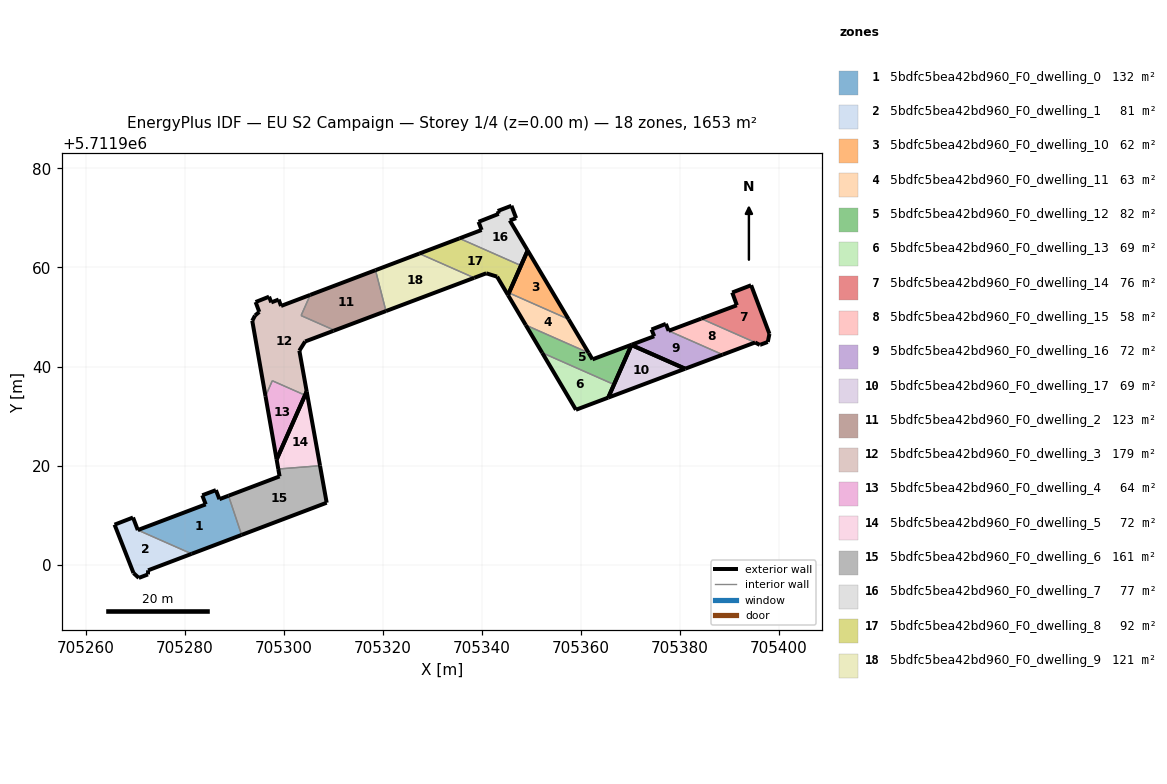
=== STOREY PLAN SPEC (per zone: floor XY polygon, exterior-wall plan segments, windows/doors) ===
zone 1: 5bdfc5bea42bd960_F0_dwelling_0  (132.5 m²)
  floor: (705291.53, 5711905.99) (705288.88, 5711913.90) (705287.05, 5711913.21) (705286.34, 5711915.04) (705283.58, 5711913.99) (705284.28, 5711912.16) (705270.56, 5711906.97) (705281.44, 5711902.17)
  exterior wall: (705291.53, 5711905.99) – (705281.44, 5711902.17)  [10.8 m]
  exterior wall: (705270.56, 5711906.97) – (705284.28, 5711912.16)  [14.7 m]
  exterior wall: (705284.28, 5711912.16) – (705283.58, 5711913.99)  [2.0 m]
  exterior wall: (705283.58, 5711913.99) – (705286.34, 5711915.04)  [2.9 m]
  exterior wall: (705286.34, 5711915.04) – (705287.05, 5711913.21)  [2.0 m]
  exterior wall: (705287.05, 5711913.21) – (705288.88, 5711913.90)  [2.0 m]
  interior walls: 2
zone 2: 5bdfc5bea42bd960_F0_dwelling_1  (80.5 m²)
  floor: (705281.44, 5711902.17) (705270.56, 5711906.97) (705269.60, 5711909.50) (705265.87, 5711908.06) (705269.70, 5711898.28) (705270.77, 5711897.30) (705272.61, 5711898.01) (705272.64, 5711898.84)
  exterior wall: (705281.44, 5711902.17) – (705272.64, 5711898.84)  [9.4 m]
  exterior wall: (705272.64, 5711898.84) – (705272.61, 5711898.01)  [0.8 m]
  exterior wall: (705272.61, 5711898.01) – (705270.77, 5711897.30)  [2.0 m]
  exterior wall: (705270.77, 5711897.30) – (705269.70, 5711898.28)  [1.5 m]
  exterior wall: (705269.70, 5711898.28) – (705265.87, 5711908.06)  [10.5 m]
  exterior wall: (705265.87, 5711908.06) – (705269.60, 5711909.50)  [4.0 m]
  exterior wall: (705269.60, 5711909.50) – (705270.56, 5711906.97)  [2.7 m]
  interior walls: 1
zone 3: 5bdfc5bea42bd960_F0_dwelling_10  (61.7 m²)
  floor: (705357.57, 5711949.55) (705349.31, 5711963.44) (705345.52, 5711954.87)
  exterior wall: (705349.31, 5711963.44) – (705357.57, 5711949.55)  [16.2 m]
  exterior wall: (705345.52, 5711954.87) – (705349.31, 5711963.44)  [9.4 m]
  interior walls: 1
zone 4: 5bdfc5bea42bd960_F0_dwelling_11  (63.3 m²)
  floor: (705361.61, 5711942.76) (705357.57, 5711949.55) (705345.52, 5711954.87) (705345.33, 5711954.43) (705348.92, 5711948.37)
  exterior wall: (705348.92, 5711948.37) – (705345.33, 5711954.43)  [7.1 m]
  exterior wall: (705345.33, 5711954.43) – (705345.52, 5711954.87)  [0.5 m]
  exterior wall: (705357.57, 5711949.55) – (705361.61, 5711942.76)  [7.9 m]
  interior walls: 2
zone 5: 5bdfc5bea42bd960_F0_dwelling_12  (81.7 m²)
  floor: (705366.75, 5711936.37) (705370.27, 5711944.34) (705370.30, 5711944.41) (705362.39, 5711941.45) (705361.61, 5711942.76) (705348.92, 5711948.37) (705352.23, 5711942.78)
  exterior wall: (705361.61, 5711942.76) – (705362.39, 5711941.45)  [1.5 m]
  exterior wall: (705362.39, 5711941.45) – (705370.30, 5711944.41)  [8.4 m]
  exterior wall: (705370.27, 5711944.34) – (705366.75, 5711936.37)  [8.7 m]
  exterior wall: (705352.23, 5711942.78) – (705348.92, 5711948.37)  [6.5 m]
  interior walls: 3
zone 6: 5bdfc5bea42bd960_F0_dwelling_13  (68.9 m²)
  floor: (705365.57, 5711933.71) (705366.75, 5711936.37) (705352.23, 5711942.78) (705359.05, 5711931.26)
  exterior wall: (705366.75, 5711936.37) – (705365.57, 5711933.71)  [2.9 m]
  exterior wall: (705365.57, 5711933.71) – (705359.05, 5711931.26)  [7.0 m]
  exterior wall: (705359.05, 5711931.26) – (705352.23, 5711942.78)  [13.4 m]
  interior walls: 1
zone 7: 5bdfc5bea42bd960_F0_dwelling_14  (76.1 m²)
  floor: (705397.80, 5711944.96) (705398.14, 5711946.59) (705394.44, 5711956.42) (705390.62, 5711954.95) (705391.55, 5711952.37) (705384.35, 5711949.67) (705395.24, 5711944.86) (705396.19, 5711944.36) (705396.29, 5711944.40)
  exterior wall: (705398.14, 5711946.59) – (705397.80, 5711944.96)  [1.7 m]
  exterior wall: (705397.80, 5711944.96) – (705396.29, 5711944.40)  [1.6 m]
  exterior wall: (705396.29, 5711944.40) – (705396.19, 5711944.36)  [0.1 m]
  exterior wall: (705396.19, 5711944.36) – (705395.24, 5711944.86)  [1.1 m]
  exterior wall: (705384.35, 5711949.67) – (705391.55, 5711952.37)  [7.7 m]
  exterior wall: (705391.55, 5711952.37) – (705390.62, 5711954.95)  [2.7 m]
  exterior wall: (705390.62, 5711954.95) – (705394.44, 5711956.42)  [4.1 m]
  exterior wall: (705394.44, 5711956.42) – (705398.14, 5711946.59)  [10.5 m]
  interior walls: 1
zone 8: 5bdfc5bea42bd960_F0_dwelling_15  (58.4 m²)
  floor: (705395.24, 5711944.86) (705384.35, 5711949.67) (705377.78, 5711947.21) (705388.68, 5711942.39)
  exterior wall: (705377.78, 5711947.21) – (705384.35, 5711949.67)  [7.0 m]
  exterior wall: (705395.24, 5711944.86) – (705388.68, 5711942.39)  [7.0 m]
  interior walls: 2
zone 9: 5bdfc5bea42bd960_F0_dwelling_16  (72.1 m²)
  floor: (705388.68, 5711942.39) (705377.78, 5711947.21) (705377.21, 5711948.62) (705374.32, 5711947.47) (705374.86, 5711946.12) (705370.30, 5711944.41) (705370.27, 5711944.34) (705381.11, 5711939.55)
  exterior wall: (705381.11, 5711939.55) – (705370.27, 5711944.34)  [11.9 m]
  exterior wall: (705370.30, 5711944.41) – (705374.86, 5711946.12)  [4.9 m]
  exterior wall: (705374.86, 5711946.12) – (705374.32, 5711947.47)  [1.5 m]
  exterior wall: (705374.32, 5711947.47) – (705377.21, 5711948.62)  [3.1 m]
  exterior wall: (705377.21, 5711948.62) – (705377.78, 5711947.21)  [1.5 m]
  exterior wall: (705388.68, 5711942.39) – (705381.11, 5711939.55)  [8.1 m]
  interior walls: 2
zone 10: 5bdfc5bea42bd960_F0_dwelling_17  (68.9 m²)
  floor: (705381.11, 5711939.55) (705370.27, 5711944.34) (705365.57, 5711933.71)
  exterior wall: (705381.11, 5711939.55) – (705365.57, 5711933.71)  [16.6 m]
  exterior wall: (705365.57, 5711933.71) – (705370.27, 5711944.34)  [11.6 m]
  exterior wall: (705370.27, 5711944.34) – (705381.11, 5711939.55)  [11.9 m]
zone 11: 5bdfc5bea42bd960_F0_dwelling_2  (123.4 m²)
  floor: (705320.69, 5711951.20) (705318.57, 5711959.46) (705305.39, 5711954.46) (705303.54, 5711950.29) (705310.16, 5711947.37) (705310.09, 5711947.21)
  exterior wall: (705320.69, 5711951.20) – (705310.09, 5711947.21)  [11.3 m]
  exterior wall: (705305.39, 5711954.46) – (705318.57, 5711959.46)  [14.1 m]
  interior walls: 4
zone 12: 5bdfc5bea42bd960_F0_dwelling_3  (179.1 m²)
  floor: (705304.67, 5711934.96) (705303.19, 5711943.20) (705304.36, 5711945.05) (705310.09, 5711947.21) (705310.16, 5711947.37) (705303.54, 5711950.29) (705305.39, 5711954.46) (705299.49, 5711952.23) (705299.02, 5711953.52) (705297.52, 5711952.95) (705297.08, 5711954.10) (705294.36, 5711953.02) (705295.10, 5711951.03) (705294.24, 5711950.30) (705293.68, 5711949.23) (705296.35, 5711934.01) (705297.73, 5711937.13) (705304.34, 5711934.21)
  exterior wall: (705294.36, 5711953.02) – (705297.08, 5711954.10)  [2.9 m]
  exterior wall: (705297.08, 5711954.10) – (705297.52, 5711952.95)  [1.2 m]
  exterior wall: (705297.52, 5711952.95) – (705299.02, 5711953.52)  [1.6 m]
  exterior wall: (705299.02, 5711953.52) – (705299.49, 5711952.23)  [1.4 m]
  exterior wall: (705299.49, 5711952.23) – (705305.39, 5711954.46)  [6.3 m]
  exterior wall: (705310.09, 5711947.21) – (705304.36, 5711945.05)  [6.1 m]
  exterior wall: (705304.36, 5711945.05) – (705303.19, 5711943.20)  [2.2 m]
  exterior wall: (705303.19, 5711943.20) – (705304.67, 5711934.96)  [8.4 m]
  exterior wall: (705304.67, 5711934.96) – (705304.34, 5711934.21)  [0.8 m]
  exterior wall: (705296.35, 5711934.01) – (705293.68, 5711949.23)  [15.5 m]
  exterior wall: (705293.68, 5711949.23) – (705294.24, 5711950.30)  [1.2 m]
  exterior wall: (705294.24, 5711950.30) – (705295.10, 5711951.03)  [1.1 m]
  exterior wall: (705295.10, 5711951.03) – (705294.36, 5711953.02)  [2.1 m]
  interior walls: 5
zone 13: 5bdfc5bea42bd960_F0_dwelling_4  (63.6 m²)
  floor: (705298.60, 5711921.21) (705304.34, 5711934.21) (705297.73, 5711937.13) (705296.35, 5711934.01)
  exterior wall: (705298.60, 5711921.21) – (705296.35, 5711934.01)  [13.0 m]
  exterior wall: (705304.34, 5711934.21) – (705298.60, 5711921.21)  [14.2 m]
  interior walls: 2
zone 14: 5bdfc5bea42bd960_F0_dwelling_5  (72.2 m²)
  floor: (705307.37, 5711919.96) (705304.67, 5711934.96) (705298.60, 5711921.21) (705298.94, 5711919.30)
  exterior wall: (705298.60, 5711921.21) – (705304.67, 5711934.96)  [15.0 m]
  exterior wall: (705304.67, 5711934.96) – (705307.37, 5711919.96)  [15.2 m]
  exterior wall: (705298.94, 5711919.30) – (705298.60, 5711921.21)  [1.9 m]
  interior walls: 1
zone 15: 5bdfc5bea42bd960_F0_dwelling_6  (160.9 m²)
  floor: (705308.71, 5711912.49) (705307.37, 5711919.96) (705298.94, 5711919.30) (705299.20, 5711917.81) (705288.88, 5711913.90) (705291.53, 5711905.99)
  exterior wall: (705307.37, 5711919.96) – (705308.71, 5711912.49)  [7.6 m]
  exterior wall: (705308.71, 5711912.49) – (705291.53, 5711905.99)  [18.4 m]
  exterior wall: (705288.88, 5711913.90) – (705299.20, 5711917.81)  [11.0 m]
  exterior wall: (705299.20, 5711917.81) – (705298.94, 5711919.30)  [1.5 m]
  interior walls: 2
zone 16: 5bdfc5bea42bd960_F0_dwelling_7  (76.6 m²)
  floor: (705347.96, 5711960.39) (705349.31, 5711963.44) (705345.70, 5711969.50) (705346.98, 5711969.96) (705346.03, 5711972.47) (705343.26, 5711971.41) (705343.47, 5711970.84) (705339.39, 5711969.22) (705340.01, 5711967.58) (705335.53, 5711965.88)
  exterior wall: (705343.26, 5711971.41) – (705346.03, 5711972.47)  [3.0 m]
  exterior wall: (705346.03, 5711972.47) – (705346.98, 5711969.96)  [2.7 m]
  exterior wall: (705346.98, 5711969.96) – (705345.70, 5711969.50)  [1.4 m]
  exterior wall: (705345.70, 5711969.50) – (705349.31, 5711963.44)  [7.1 m]
  exterior wall: (705349.31, 5711963.44) – (705347.96, 5711960.39)  [3.3 m]
  exterior wall: (705335.53, 5711965.88) – (705340.01, 5711967.58)  [4.8 m]
  exterior wall: (705340.01, 5711967.58) – (705339.39, 5711969.22)  [1.8 m]
  exterior wall: (705339.39, 5711969.22) – (705343.47, 5711970.84)  [4.4 m]
  exterior wall: (705343.47, 5711970.84) – (705343.26, 5711971.41)  [0.6 m]
  interior walls: 1
zone 17: 5bdfc5bea42bd960_F0_dwelling_8  (92.4 m²)
  floor: (705345.33, 5711954.43) (705347.96, 5711960.39) (705335.53, 5711965.88) (705327.42, 5711962.81) (705338.51, 5711957.91) (705340.94, 5711958.83) (705343.13, 5711958.15)
  exterior wall: (705327.42, 5711962.81) – (705335.53, 5711965.88)  [8.7 m]
  exterior wall: (705347.96, 5711960.39) – (705345.33, 5711954.43)  [6.5 m]
  exterior wall: (705345.33, 5711954.43) – (705343.13, 5711958.15)  [4.3 m]
  exterior wall: (705343.13, 5711958.15) – (705340.94, 5711958.83)  [2.3 m]
  exterior wall: (705340.94, 5711958.83) – (705338.51, 5711957.91)  [2.6 m]
  interior walls: 2
zone 18: 5bdfc5bea42bd960_F0_dwelling_9  (120.9 m²)
  floor: (705338.51, 5711957.91) (705327.42, 5711962.81) (705318.57, 5711959.46) (705320.69, 5711951.20)
  exterior wall: (705338.51, 5711957.91) – (705320.69, 5711951.20)  [19.0 m]
  exterior wall: (705318.57, 5711959.46) – (705327.42, 5711962.81)  [9.5 m]
  interior walls: 2

=== DERIVED (storey summary) ===
Building: EU S2 Campaign
Storey: 1 of 4  (floor level z = 0.00 m)
Storey gross floor area: 1653.4 m²
Zones on this storey: 18
  - 5bdfc5bea42bd960_F0_dwelling_0: floor 132.5 m²; exterior wall 34.3 m (102.9 m²); WWR 0.0%
  - 5bdfc5bea42bd960_F0_dwelling_1: floor 80.5 m²; exterior wall 30.9 m (92.6 m²); WWR 0.0%
  - 5bdfc5bea42bd960_F0_dwelling_10: floor 61.7 m²; exterior wall 25.5 m (76.6 m²); WWR 0.0%
  - 5bdfc5bea42bd960_F0_dwelling_11: floor 63.3 m²; exterior wall 15.4 m (46.3 m²); WWR 0.0%
  - 5bdfc5bea42bd960_F0_dwelling_12: floor 81.7 m²; exterior wall 25.2 m (75.6 m²); WWR 0.0%
  - 5bdfc5bea42bd960_F0_dwelling_13: floor 68.9 m²; exterior wall 23.2 m (69.7 m²); WWR 0.0%
  - 5bdfc5bea42bd960_F0_dwelling_14: floor 76.1 m²; exterior wall 29.5 m (88.4 m²); WWR 0.0%
  - 5bdfc5bea42bd960_F0_dwelling_15: floor 58.4 m²; exterior wall 14.0 m (42.1 m²); WWR 0.0%
  - 5bdfc5bea42bd960_F0_dwelling_16: floor 72.1 m²; exterior wall 30.9 m (92.7 m²); WWR 0.0%
  - 5bdfc5bea42bd960_F0_dwelling_17: floor 68.9 m²; exterior wall 40.1 m (120.2 m²); WWR 0.0%
  - 5bdfc5bea42bd960_F0_dwelling_2: floor 123.4 m²; exterior wall 25.4 m (76.3 m²); WWR 0.0%
  - 5bdfc5bea42bd960_F0_dwelling_3: floor 179.1 m²; exterior wall 50.9 m (152.6 m²); WWR 0.0%
  - 5bdfc5bea42bd960_F0_dwelling_4: floor 63.6 m²; exterior wall 27.2 m (81.6 m²); WWR 0.0%
  - 5bdfc5bea42bd960_F0_dwelling_5: floor 72.2 m²; exterior wall 32.2 m (96.6 m²); WWR 0.0%
  - 5bdfc5bea42bd960_F0_dwelling_6: floor 160.9 m²; exterior wall 38.5 m (115.5 m²); WWR 0.0%
  - 5bdfc5bea42bd960_F0_dwelling_7: floor 76.6 m²; exterior wall 28.9 m (86.8 m²); WWR 0.0%
  - 5bdfc5bea42bd960_F0_dwelling_8: floor 92.4 m²; exterior wall 24.4 m (73.1 m²); WWR 0.0%
  - 5bdfc5bea42bd960_F0_dwelling_9: floor 120.9 m²; exterior wall 28.5 m (85.5 m²); WWR 0.0%
Zone adjacency (shared interzone walls):
  - 5bdfc5bea42bd960_F0_dwelling_0 ↔ 5bdfc5bea42bd960_F0_dwelling_1
  - 5bdfc5bea42bd960_F0_dwelling_0 ↔ 5bdfc5bea42bd960_F0_dwelling_6
  - 5bdfc5bea42bd960_F0_dwelling_10 ↔ 5bdfc5bea42bd960_F0_dwelling_11
  - 5bdfc5bea42bd960_F0_dwelling_11 ↔ 5bdfc5bea42bd960_F0_dwelling_12
  - 5bdfc5bea42bd960_F0_dwelling_12 ↔ 5bdfc5bea42bd960_F0_dwelling_13
  - 5bdfc5bea42bd960_F0_dwelling_12 ↔ 5bdfc5bea42bd960_F0_dwelling_16
  - 5bdfc5bea42bd960_F0_dwelling_14 ↔ 5bdfc5bea42bd960_F0_dwelling_15
  - 5bdfc5bea42bd960_F0_dwelling_15 ↔ 5bdfc5bea42bd960_F0_dwelling_16
  - 5bdfc5bea42bd960_F0_dwelling_2 ↔ 5bdfc5bea42bd960_F0_dwelling_3
  - 5bdfc5bea42bd960_F0_dwelling_2 ↔ 5bdfc5bea42bd960_F0_dwelling_9
  - 5bdfc5bea42bd960_F0_dwelling_3 ↔ 5bdfc5bea42bd960_F0_dwelling_4
  - 5bdfc5bea42bd960_F0_dwelling_5 ↔ 5bdfc5bea42bd960_F0_dwelling_6
  - 5bdfc5bea42bd960_F0_dwelling_7 ↔ 5bdfc5bea42bd960_F0_dwelling_8
  - 5bdfc5bea42bd960_F0_dwelling_8 ↔ 5bdfc5bea42bd960_F0_dwelling_9